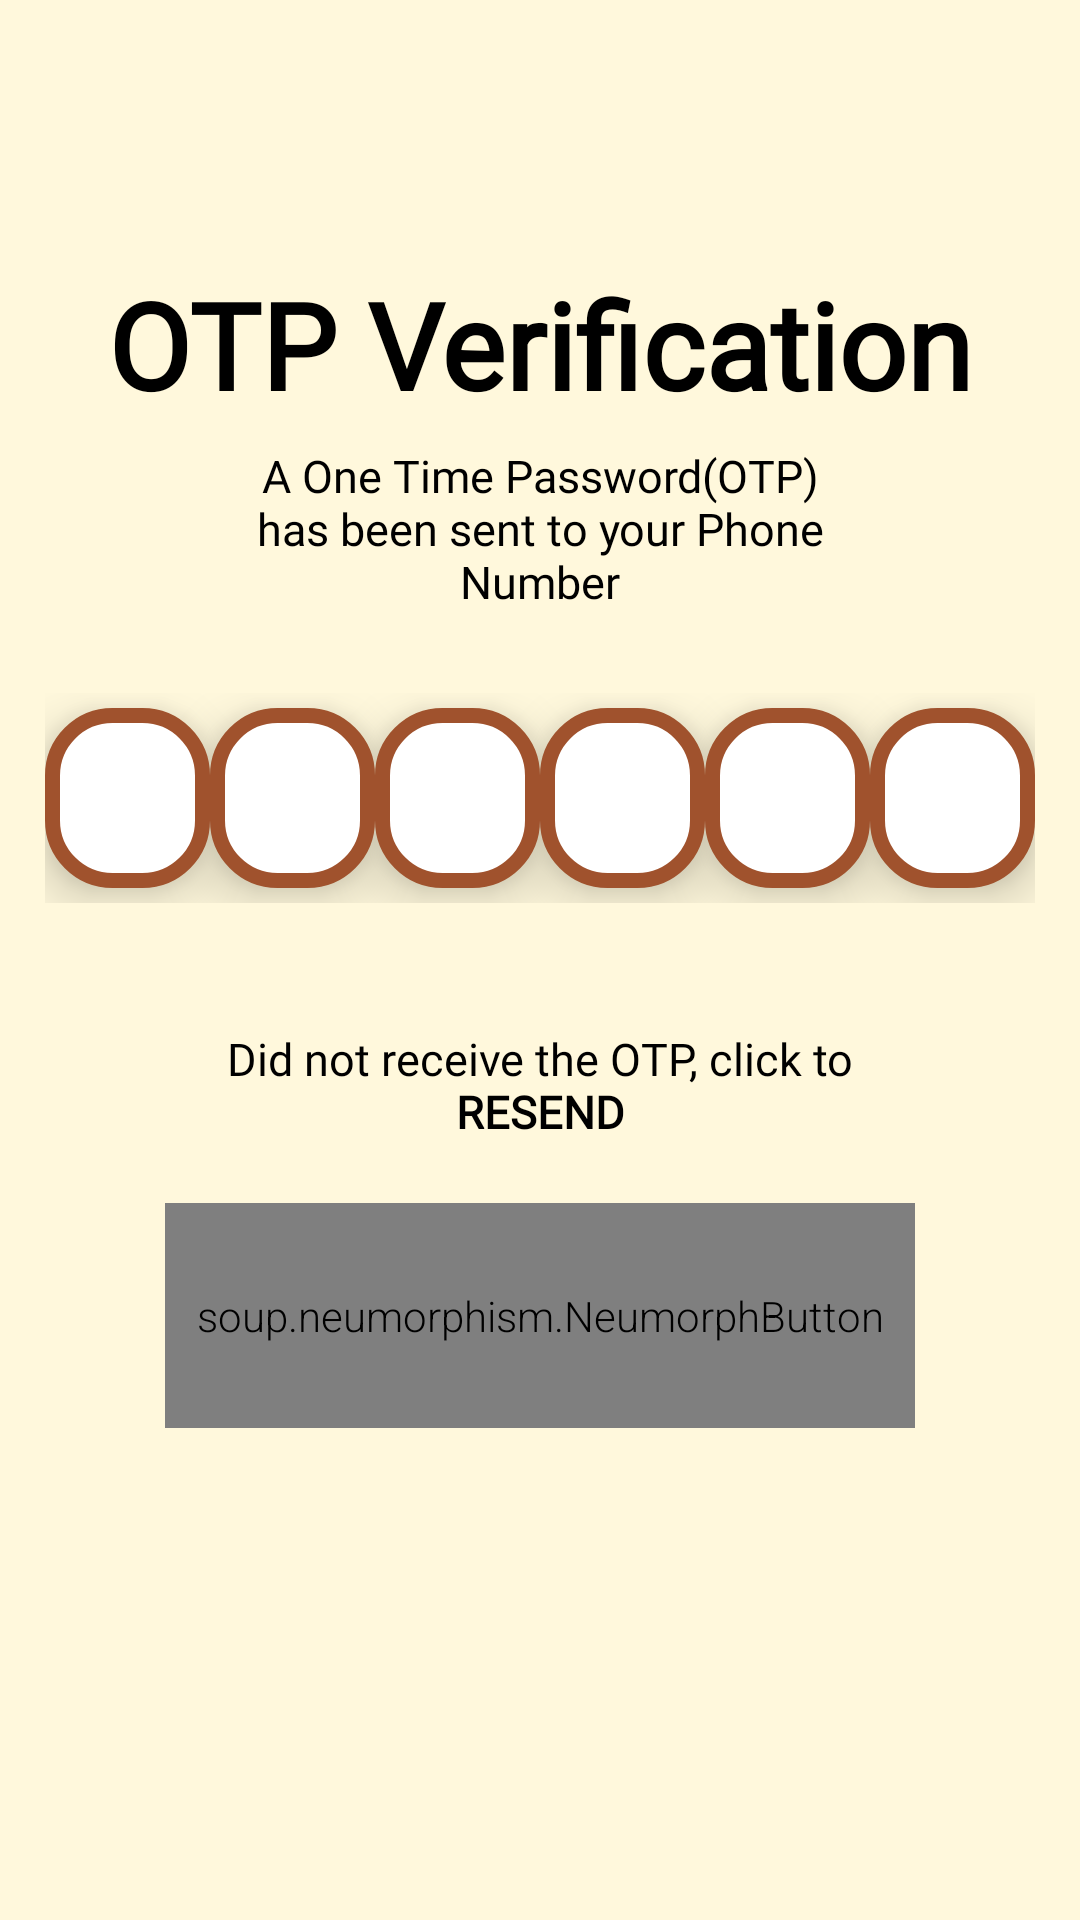

Reconstruct the res/layout file that produces this screen, plus the resources it refers to.
<!-- AndroidManifest.xml: application theme Theme.CaffyCart -->
<!-- res/layout/activity_otpactivity.xml -->
<?xml version="1.0" encoding="utf-8"?>
<androidx.constraintlayout.widget.ConstraintLayout xmlns:android="http://schemas.android.com/apk/res/android"
    xmlns:app="http://schemas.android.com/apk/res-auto"
    xmlns:tools="http://schemas.android.com/tools"
    android:layout_width="match_parent"
    android:layout_height="match_parent"
    android:background="#FFF8DC"
    tools:context=".OTPActivity">

    <TextView
        android:id="@+id/textView4"
        android:layout_width="wrap_content"
        android:layout_height="wrap_content"
        android:fontFamily="@font/redressed_regular"
        android:text="@string/otp"
        android:textColor="@color/black"
        android:textSize="40sp"
        android:textStyle="bold"
        app:layout_constraintBottom_toBottomOf="parent"
        app:layout_constraintEnd_toEndOf="parent"
        app:layout_constraintHorizontal_bias="0.5"
        app:layout_constraintStart_toStartOf="parent"
        app:layout_constraintTop_toTopOf="parent"
        app:layout_constraintVertical_bias="0.15" />

    <TextView
        android:id="@+id/textView5"
        android:layout_width="200dp"
        android:layout_height="65dp"
        android:fontFamily="@font/chakrapetch_medium"
        android:gravity="center"
        android:text="@string/otpText"
        android:textAlignment="center"
        android:textColor="@color/black"
        android:textSize="15sp"
        app:layout_constraintBottom_toBottomOf="parent"
        app:layout_constraintEnd_toEndOf="parent"
        app:layout_constraintHorizontal_bias="0.5"
        app:layout_constraintStart_toStartOf="parent"
        app:layout_constraintTop_toTopOf="parent"
        app:layout_constraintVertical_bias="0.25" />

    <TableRow
        android:id="@+id/tableRow"
        android:layout_width="match_parent"
        android:layout_height="100dp"
        android:gravity="center"
        android:padding="15dp"
        app:layout_constraintBottom_toBottomOf="parent"
        app:layout_constraintEnd_toEndOf="parent"
        app:layout_constraintStart_toStartOf="parent"
        app:layout_constraintTop_toTopOf="parent"
        app:layout_constraintVertical_bias="0.4">

        <EditText
            android:id="@+id/OTP1"
            android:layout_width="60dp"
            android:layout_height="60dp"
            android:layout_weight="1"
            android:background="@drawable/otp_style"
            android:elevation="10dp"
            android:gravity="center"
            android:importantForAutofill="no"
            android:inputType="phone"
            android:maxLength="1"
            android:textAlignment="center"
            android:textColor="@color/black"
            android:textColorHint="#80000000"
            android:textSize="30sp"
            tools:ignore="LabelFor" />

        <EditText
            android:id="@+id/OTP2"
            android:layout_width="60dp"
            android:layout_height="60dp"
            android:layout_weight="1"
            android:background="@drawable/otp_style"
            android:elevation="10dp"
            android:gravity="center"
            android:importantForAutofill="no"
            android:inputType="phone"
            android:maxLength="1"
            android:textAlignment="center"
            android:textColor="@color/black"
            android:textColorHint="#80000000"
            android:textSize="30sp"
            tools:ignore="LabelFor" />

        <EditText
            android:id="@+id/OTP3"
            android:layout_width="60dp"
            android:layout_height="60dp"
            android:layout_weight="1"
            android:background="@drawable/otp_style"
            android:elevation="10dp"
            android:gravity="center"
            android:importantForAutofill="no"
            android:inputType="phone"
            android:maxLength="1"
            android:textAlignment="center"
            android:textColor="@color/black"
            android:textColorHint="#80000000"
            android:textSize="30sp"
            tools:ignore="LabelFor" />

        <EditText
            android:id="@+id/OTP4"
            android:layout_width="60dp"
            android:layout_height="60dp"
            android:layout_weight="1"
            android:background="@drawable/otp_style"
            android:elevation="10dp"
            android:gravity="center"
            android:importantForAutofill="no"
            android:inputType="phone"
            android:maxLength="1"
            android:textAlignment="center"
            android:textColor="@color/black"
            android:textColorHint="#80000000"
            android:textSize="30sp"
            tools:ignore="LabelFor" />

        <EditText
            android:id="@+id/OTP5"
            android:layout_width="60dp"
            android:layout_height="60dp"
            android:layout_weight="1"
            android:background="@drawable/otp_style"
            android:elevation="10dp"
            android:gravity="center"
            android:importantForAutofill="no"
            android:inputType="phone"
            android:maxLength="1"
            android:textAlignment="center"
            android:textColor="@color/black"
            android:textColorHint="#80000000"
            android:textSize="30sp"
            tools:ignore="LabelFor" />

        <EditText
            android:id="@+id/OTP6"
            android:layout_width="60dp"
            android:layout_height="60dp"
            android:layout_weight="1"
            android:background="@drawable/otp_style"
            android:elevation="10dp"
            android:gravity="center"
            android:importantForAutofill="no"
            android:inputType="phone"
            android:maxLength="1"
            android:textAlignment="center"
            android:textColor="@color/black"
            android:textColorHint="#80000000"
            android:textSize="30sp"
            tools:ignore="LabelFor" />
    </TableRow>

    <soup.neumorphism.NeumorphButton
        android:id="@+id/verifyOTP"
        style="@style/Widget.Neumorph.Button"
        android:layout_width="250dp"
        android:layout_height="75dp"
        android:text="@string/verifyOTP"
        android:textAllCaps="false"
        android:textColor="#FFF8DC"
        android:textSize="30sp"
        android:textStyle="bold"
        app:layout_constraintBottom_toBottomOf="parent"
        app:layout_constraintEnd_toEndOf="parent"
        app:layout_constraintStart_toStartOf="parent"
        app:layout_constraintTop_toBottomOf="@+id/resendOTP"
        app:layout_constraintVertical_bias="0.08"
        app:neumorph_backgroundColor="#D6AF9C"
        app:neumorph_shadowColorDark="#a0522d"
        app:neumorph_shadowElevation="5dp">

    </soup.neumorphism.NeumorphButton>

    <TextView
        android:id="@+id/resendOTP"
        android:layout_width="250dp"
        android:layout_height="50dp"
        android:fontFamily="@font/chakrapetch_medium"
        android:gravity="center"
        android:text="@string/resendOTP"
        android:textColor="@color/black"
        android:textSize="15sp"
        app:layout_constraintBottom_toBottomOf="parent"
        app:layout_constraintEnd_toEndOf="parent"
        app:layout_constraintHorizontal_bias="0.5"
        app:layout_constraintStart_toStartOf="parent"
        app:layout_constraintTop_toBottomOf="@+id/tableRow"
        app:layout_constraintVertical_bias="0.075" />

</androidx.constraintlayout.widget.ConstraintLayout>
<!-- resources referenced by this layout -->
<resources>
  <color name="black">#FF000000</color>
  <!-- drawable otp_style (drawable) -->
  <?xml version="1.0" encoding="utf-8"?>
  <shape
      xmlns:android="http://schemas.android.com/apk/res/android"
      android:shape="rectangle">
      <corners android:radius="20dp">
      </corners>
      <stroke android:color="#a0522d" android:width="5dp">
      </stroke>
      <solid android:color="#fff">
      </solid>
  
  </shape>
  <string name="otp">OTP Verification</string>
  <string name="otpText">A One Time Password(OTP) has been sent to your Phone Number</string>
  <string name="resendOTP">Did not receive the OTP, click to <b>RESEND</b></string>
  <string name="verifyOTP">Verify OTP</string>
  <style name="Theme.CaffyCart" parent="Theme.MaterialComponents.DayNight.NoActionBar">
          
          <item name="colorPrimary">@color/purple_500</item>
          <item name="colorPrimaryVariant">@color/purple_700</item>
          <item name="colorOnPrimary">@color/white</item>
          
          <item name="colorSecondary">@color/teal_200</item>
          <item name="colorSecondaryVariant">@color/teal_700</item>
          <item name="colorOnSecondary">@color/black</item>
          
          <item name="android:statusBarColor" tools:targetApi="l">?attr/colorPrimaryVariant</item>
          
          <item name="android:fontFamily">sans-serif-light</item>
      </style>
  <color name="purple_500">#FF6200EE</color>
  <color name="purple_700">#FF3700B3</color>
  <color name="white">#FFFFFFFF</color>
  <color name="teal_200">#FF03DAC5</color>
  <color name="teal_700">#FF018786</color>
</resources>
